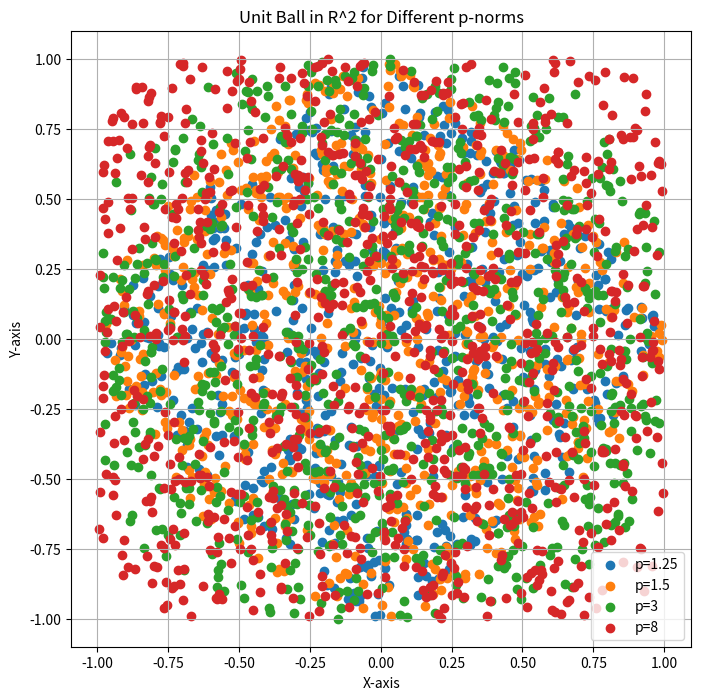

This figure's Python source:
import numpy as np
import matplotlib.pyplot as plt


# Function to check if a point is inside the p-norm unit ball
def inside_unit_ball(x, y, _p):
    return np.linalg.norm([x, y], _p) <= 1


# Function to generate and plot points inside the unit ball for a given p
def plot_unit_ball(_p):
    num_points = 1000
    points_inside = []

    for _ in range(num_points):
        x, y = np.random.uniform(-1, 1, 2)
        if inside_unit_ball(x, y, _p):
            points_inside.append((x, y))

    points_inside = np.array(points_inside).T
    plt.scatter(points_inside[0], points_inside[1], label=f'p={_p}')


# Plotting for different p-norms
norms = [1.25, 1.5, 3, 8]

plt.figure(figsize=(8, 8))

for p in norms:
    plot_unit_ball(p)

plt.title('Unit Ball in R^2 for Different p-norms')
plt.xlabel('X-axis')
plt.ylabel('Y-axis')
plt.legend()
plt.grid(True)
plt.show()
